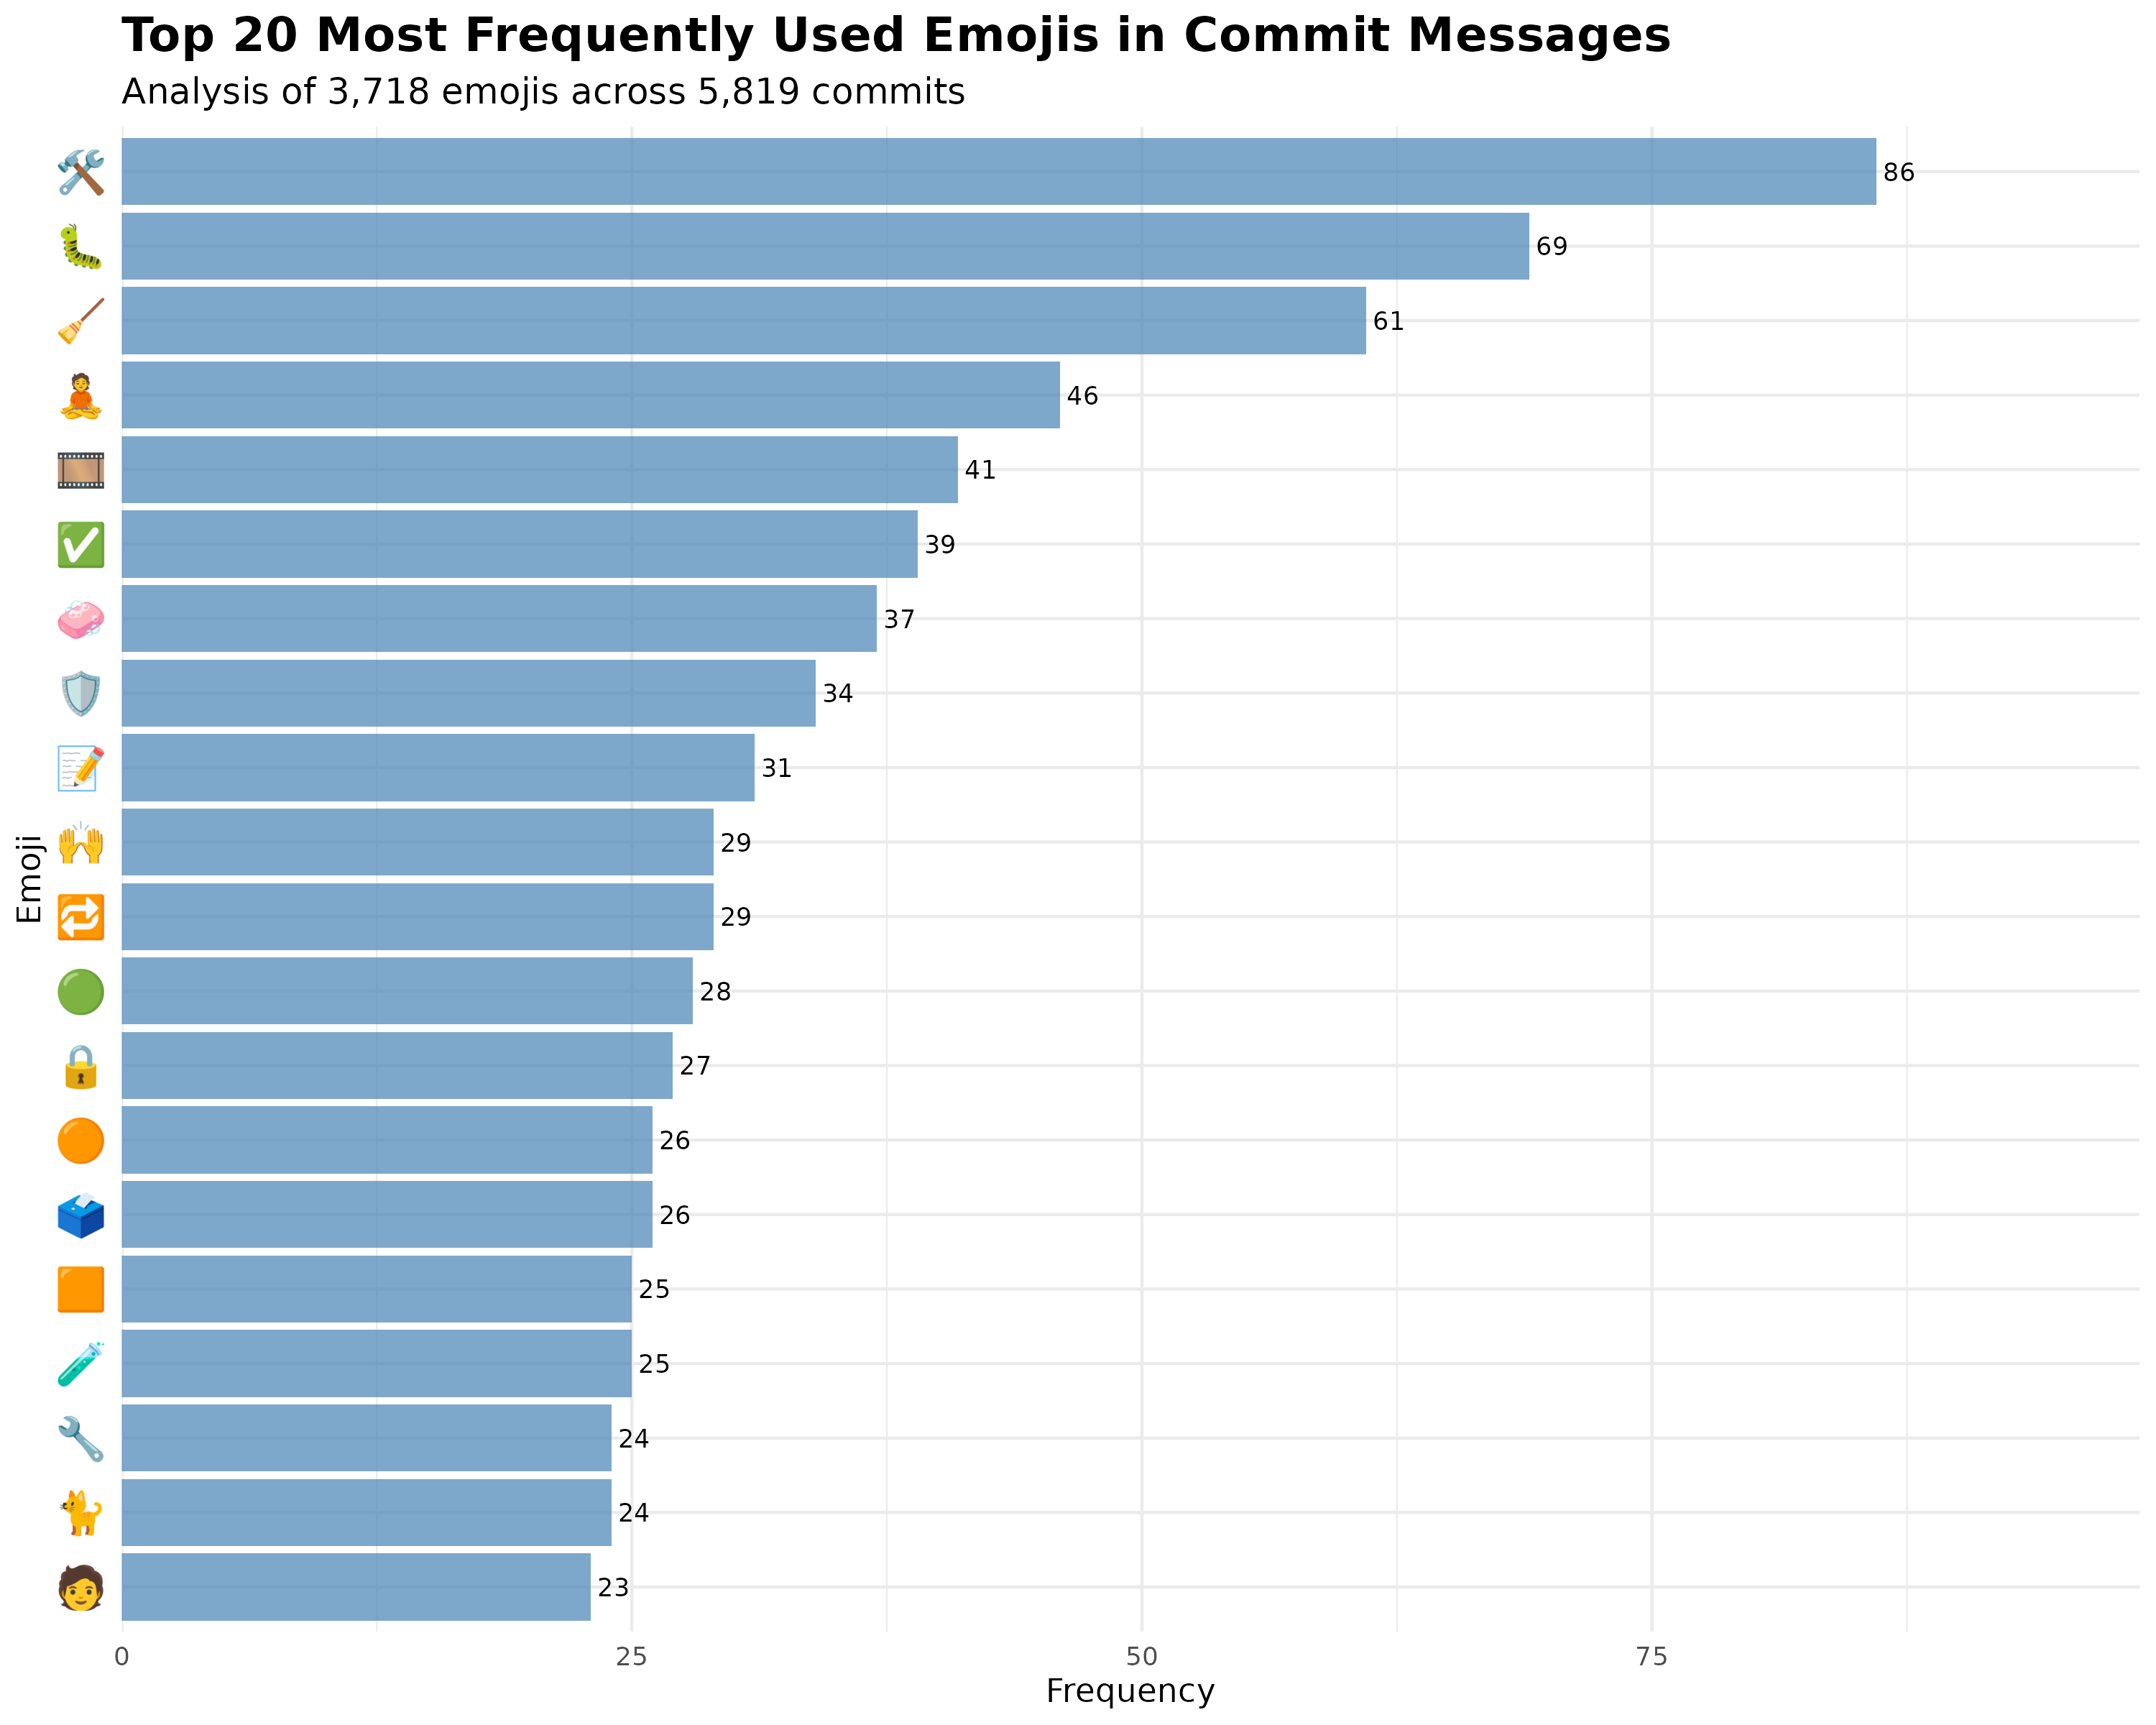

The table this chart was drawn from, first rows:
emojis, n, percentage, rank, cumulative_pct
🛠, 86, 2.313, 1, 2.313
🐛, 69, 1.856, 2, 4.169
🧹, 61, 1.641, 3, 5.81
🧘, 46, 1.237, 4, 7.047
🎞, 41, 1.103, 5, 8.15
✅, 39, 1.049, 6, 9.198
🧼, 37, 0.9952, 7, 10.19
🛡, 34, 0.9145, 8, 11.11
📝, 31, 0.8338, 9, 11.94
🔁, 29, 0.78, 10, 12.72
🙌, 29, 0.78, 11, 13.5
🟢, 28, 0.7531, 12, 14.25
🔒, 27, 0.7262, 13, 14.98
🗳, 26, 0.6993, 14, 15.68
🟠, 26, 0.6993, 15, 16.38
🟧, 25, 0.6724, 16, 17.05
🧪, 25, 0.6724, 17, 17.72
🐈, 24, 0.6455, 18, 18.37
🔧, 24, 0.6455, 19, 19.02
🧑, 23, 0.6186, 20, 19.63
👣, 22, 0.5917, 21, 20.23
🍑, 21, 0.5648, 22, 20.79
💈, 21, 0.5648, 23, 21.36
📖, 21, 0.5648, 24, 21.92
📚, 21, 0.5648, 25, 22.49
🤖, 21, 0.5648, 26, 23.05
⏱, 20, 0.5379, 27, 23.59
📊, 20, 0.5379, 28, 24.13
🙈, 20, 0.5379, 29, 24.66
🔢, 19, 0.511, 30, 25.17
🫐, 19, 0.511, 31, 25.69
📛, 18, 0.4841, 32, 26.17
🚚, 17, 0.4572, 33, 26.63
🔍, 16, 0.4303, 34, 27.06
🖼, 16, 0.4303, 35, 27.49
🚰, 16, 0.4303, 36, 27.92
🧰, 16, 0.4303, 37, 28.35
🔦, 15, 0.4034, 38, 28.75
🚜, 15, 0.4034, 39, 29.16
🤜, 15, 0.4034, 40, 29.56
✏, 14, 0.3765, 41, 29.94
🎨, 14, 0.3765, 42, 30.31
👓, 14, 0.3765, 43, 30.69
📄, 14, 0.3765, 44, 31.07
📋, 14, 0.3765, 45, 31.44
🔶, 14, 0.3765, 46, 31.82
🦩, 14, 0.3765, 47, 32.19
🗓, 13, 0.3497, 48, 32.54
🙊, 13, 0.3497, 49, 32.89
🧱, 13, 0.3497, 50, 33.24
⚠, 12, 0.3228, 51, 33.57
🌀, 12, 0.3228, 52, 33.89
🌐, 12, 0.3228, 53, 34.21
🐚, 12, 0.3228, 54, 34.53
👔, 12, 0.3228, 55, 34.86
📃, 12, 0.3228, 56, 35.18
📌, 12, 0.3228, 57, 35.5
📐, 12, 0.3228, 58, 35.83
🔄, 12, 0.3228, 59, 36.15
🛝, 12, 0.3228, 60, 36.47
... 698 more rows
